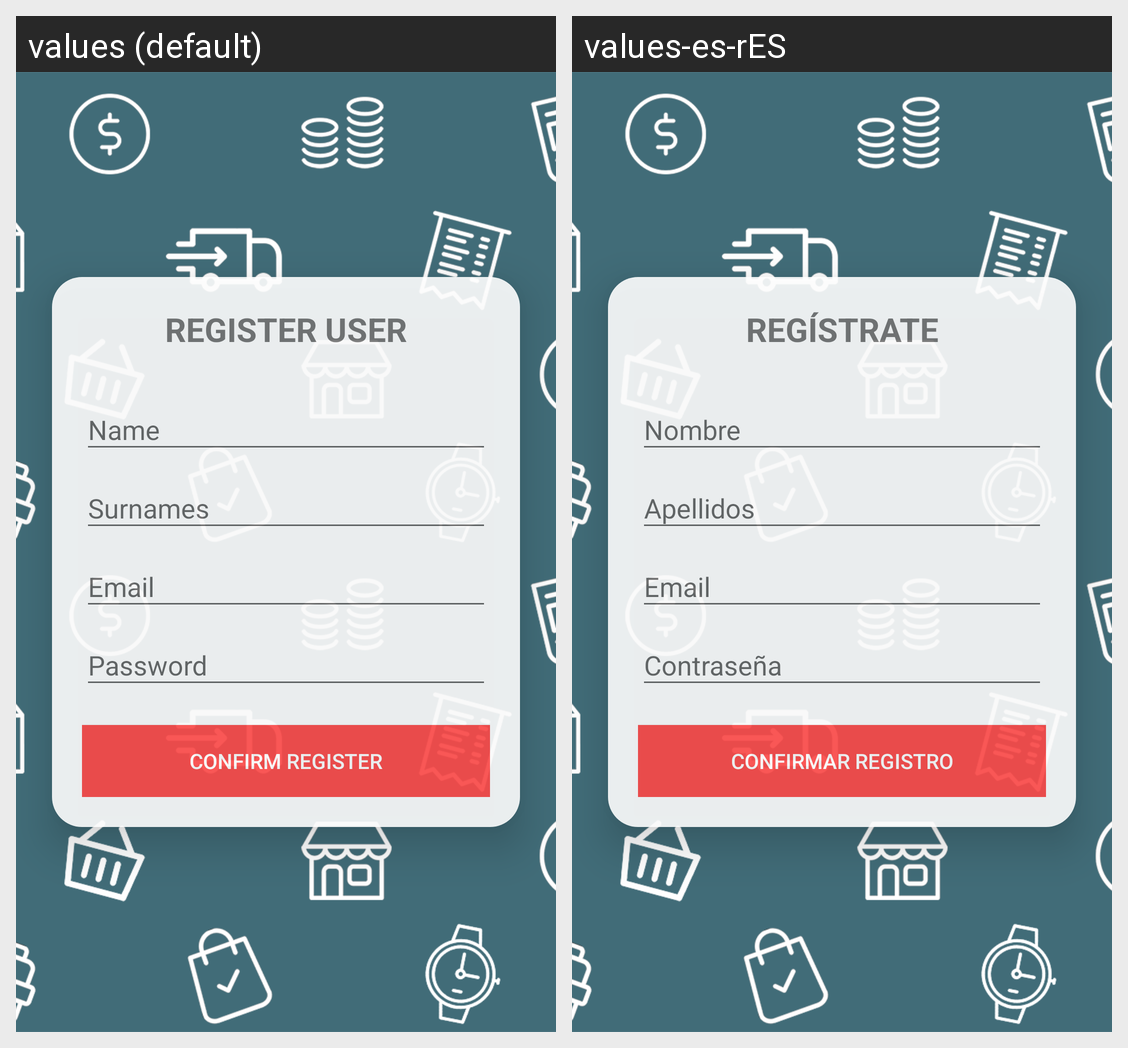

The Android screen above is rendered under two locales of the same app. Produce the string resources it draws, with the default and per-locale values.
Android screen res/layout/activity_registro.xml rendered under 2 locales, left to right: values (default), values-es-rES. Device: Nexus 5 (rendered at 1080×1920; each locale shown at half size, 540×960, under a caption strip naming it); theme AppTheme.
Strings drawn on this screen, with the default value and each locale's value (text and hints the layout hard-codes, and strings that could not be matched under every locale, appear in the picture but are not listed):

textRegister
  values: Register user
  values-es-rES: Regístrate

buttonRegister
  values: Confirm register
  values-es-rES: Confirmar registro
